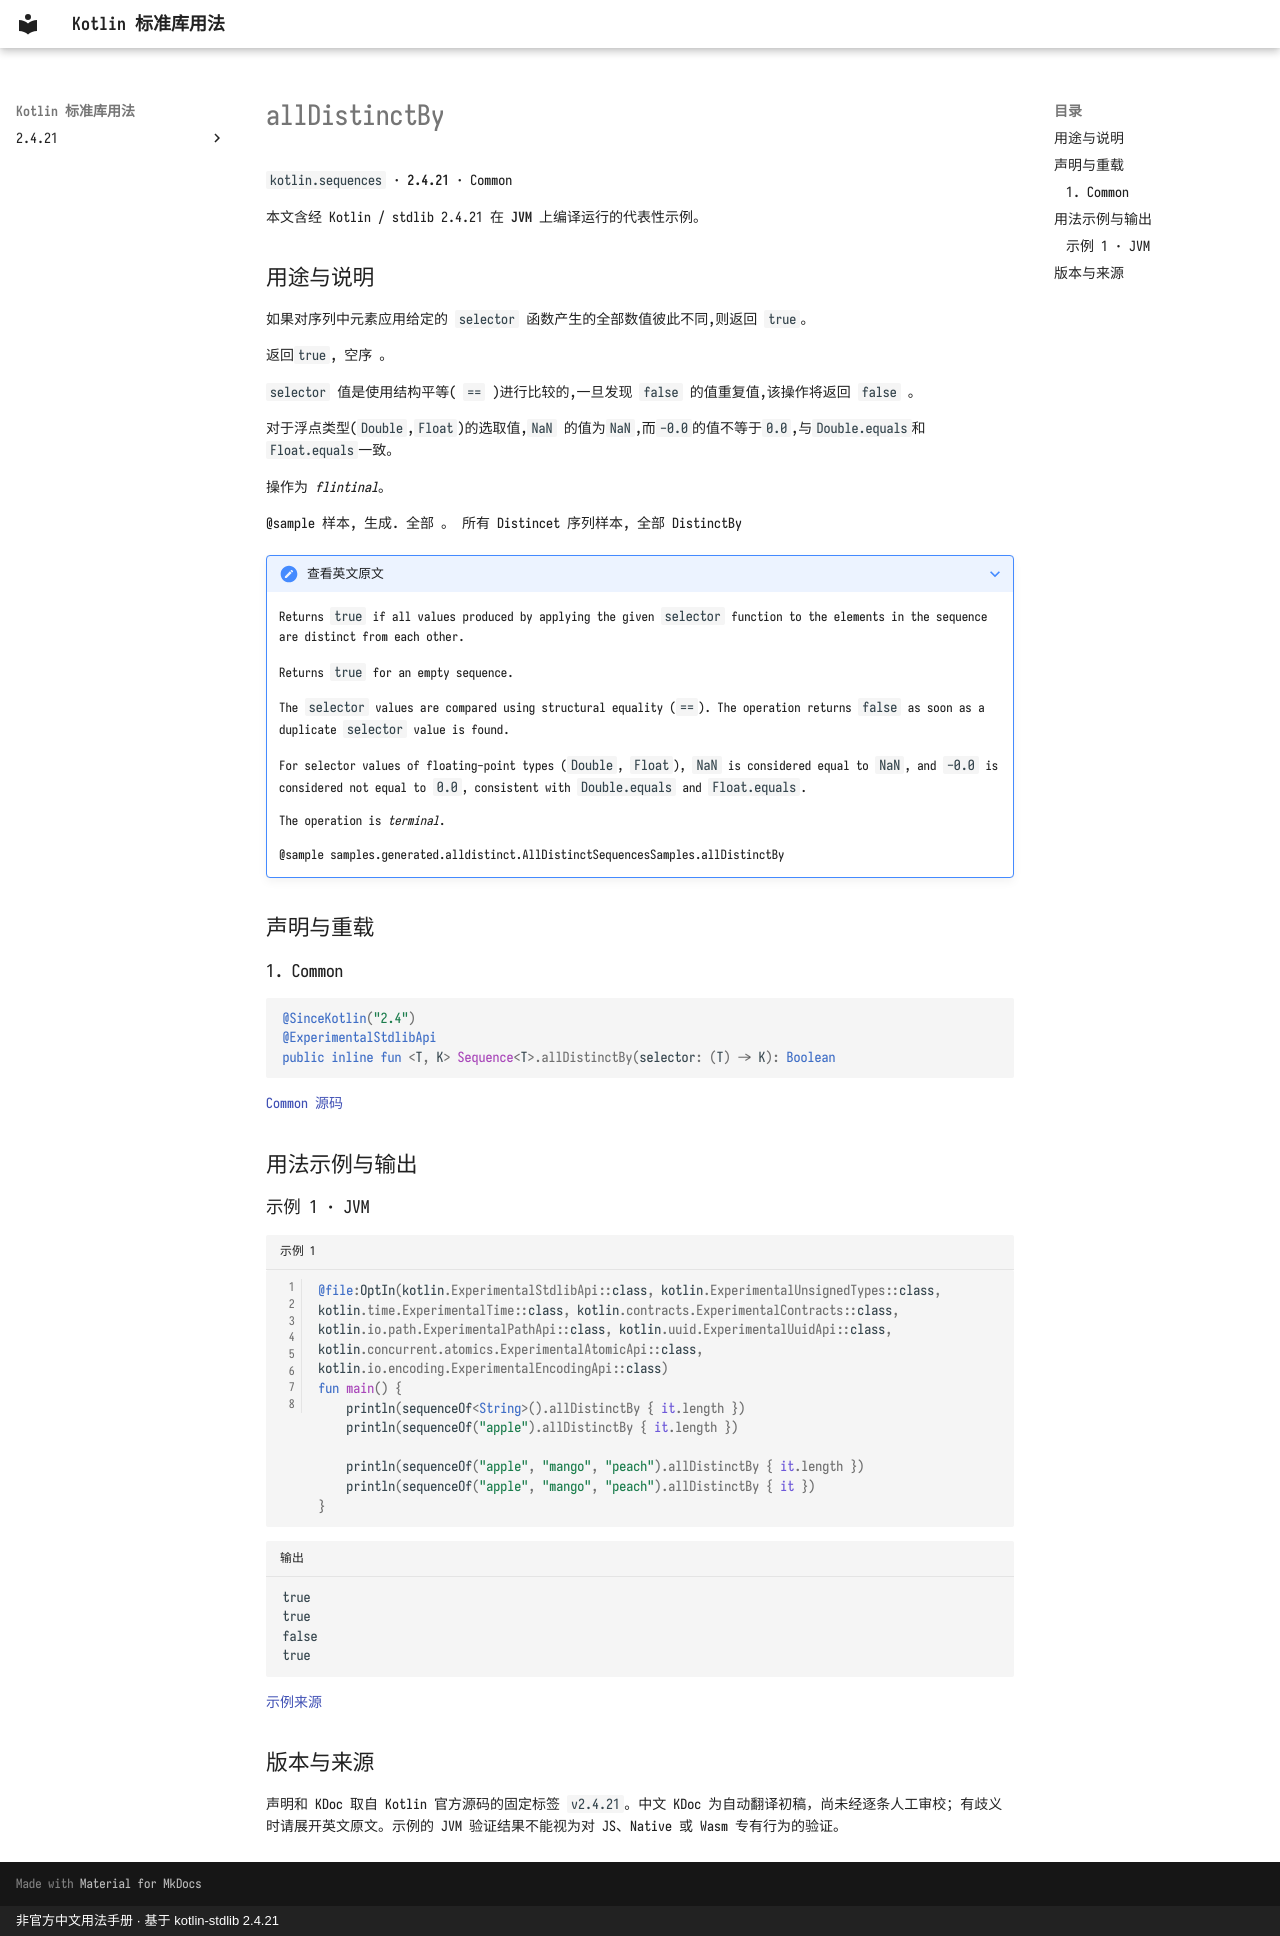

repository: oooooooko/kotlin-stdlib-docs · page: zh/api/kotlin.sequences/alldistinctby--623562c4/index.html · generator: mkdocs · copyright: 非官方中文用法手册 · 基于 kotlin-stdlib 2.4.21

# allDistinctBy

`kotlin.sequences` · **2.4.21** · Common

本文含经 Kotlin / stdlib 2.4.21 在 **JVM** 上编译运行的代表性示例。

## 用途与说明

如果对序列中元素应用给定的 `selector` 函数产生的全部数值彼此不同,则返回 `true`。

返回`true`, 空序 。

`selector` 值是使用结构平等( `==` )进行比较的,一旦发现 `false` 的值重复值,该操作将返回 `false` 。

对于浮点类型(`Double`,`Float`)的选取值,`NaN` 的值为`NaN`,而`-0.0`的值不等于`0.0`,与`Double.equals`和`Float.equals`一致。

操作为 _flintinal_。

@sample 样本, 生成. 全部 。 所有 Distincet 序列样本, 全部 DistinctBy

??? note "查看英文原文"

    Returns `true` if all values produced by applying the given `selector` function to the
    elements in the sequence are distinct from each other.
    
    Returns `true` for an empty sequence.
    
    The `selector` values are compared using structural equality (`==`).
    The operation returns `false` as soon as a duplicate `selector` value is found.
    
    For selector values of floating-point types (`Double`, `Float`), `NaN` is considered equal to `NaN`,
    and `-0.0` is considered not equal to `0.0`, consistent with `Double.equals` and `Float.equals`.
    
    The operation is _terminal_.
    
    @sample samples.generated.alldistinct.AllDistinctSequencesSamples.allDistinctBy

## 声明与重载

### 1. Common

```kotlin
@SinceKotlin("2.4")
@ExperimentalStdlibApi
public inline fun <T, K> Sequence<T>.allDistinctBy(selector: (T) -> K): Boolean
```

[Common 源码](https://github.com/JetBrains/kotlin/blob/v2.4.21/libraries/stdlib/common/src/generated/_Sequences.kt#L1457)

## 用法示例与输出

### 示例 1 · JVM

```kotlin title="示例 1" linenums="1"
@file:OptIn(kotlin.ExperimentalStdlibApi::class, kotlin.ExperimentalUnsignedTypes::class, kotlin.time.ExperimentalTime::class, kotlin.contracts.ExperimentalContracts::class, kotlin.io.path.ExperimentalPathApi::class, kotlin.uuid.ExperimentalUuidApi::class, kotlin.concurrent.atomics.ExperimentalAtomicApi::class, kotlin.io.encoding.ExperimentalEncodingApi::class)
fun main() {
    println(sequenceOf<String>().allDistinctBy { it.length })
    println(sequenceOf("apple").allDistinctBy { it.length })

    println(sequenceOf("apple", "mango", "peach").allDistinctBy { it.length })
    println(sequenceOf("apple", "mango", "peach").allDistinctBy { it })
}
```

```text title="输出"
true
true
false
true
```

[示例来源](https://github.com/JetBrains/kotlin/blob/v2.4.21/libraries/stdlib/samples/test/samples/generated/alldistinct/AllDistinctSequencesSamples.kt#L28)

## 版本与来源

声明和 KDoc 取自 Kotlin 官方源码的固定标签 `v2.4.21`。中文 KDoc 为自动翻译初稿，尚未经逐条人工审校；有歧义时请展开英文原文。示例的 JVM 验证结果不能视为对 JS、Native 或 Wasm 专有行为的验证。
